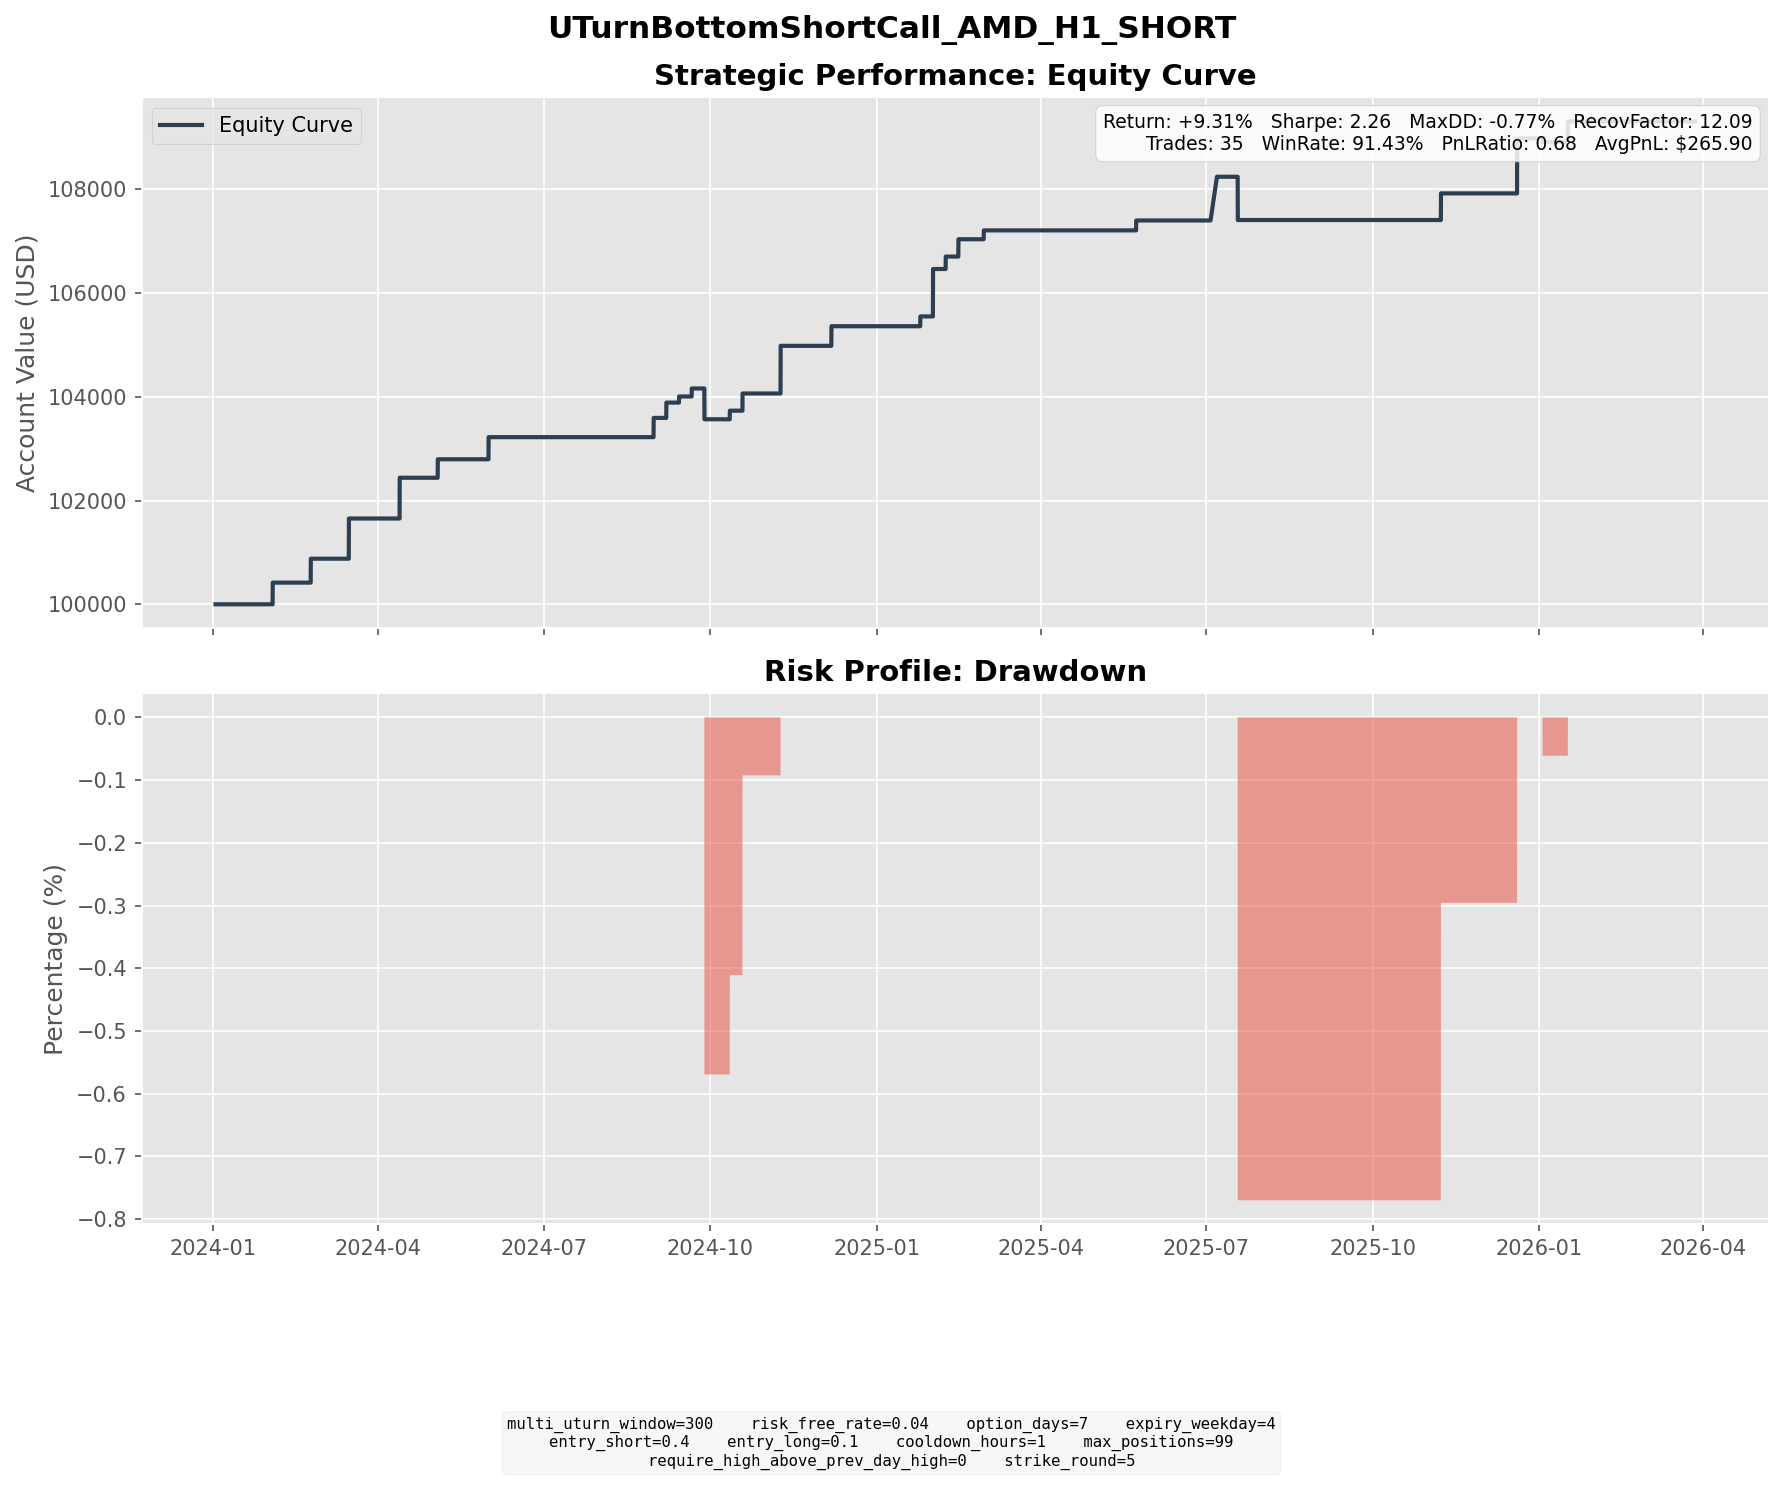

The table this chart was drawn from, first rows:
entry_dt, lock_dt, lock_reason, settlement_dt, close_reason, k1, k2, short_prem, long_prem, net_credit, short_settle, long_settle, final_pnl
2024-01-22 05:00:00, 2024-01-22 05:00:00, direct_entry, 2024-02-02 16:00:00, expiry, 180, 200, 4.952, 0.7756, 4.176, 0.0000, 0.0000, 4.176
2024-02-15 04:00:00, 2024-02-15 04:00:00, direct_entry, 2024-02-23 16:00:00, expiry, 180, 200, 5.243, 0.6337, 4.609, 0.0000, 0.0000, 4.609
2024-03-06 14:00:00, 2024-03-06 14:00:00, direct_entry, 2024-03-15 16:00:00, expiry, 215, 235, 5.077, 0.8722, 4.205, 0.0000, 0.0000, 4.205
2024-03-08 11:00:00, 2024-03-08 11:00:00, direct_entry, 2024-03-15 16:00:00, expiry, 215, 230, 4.635, 1.091, 3.544, 0.0000, 0.0000, 3.544
2024-04-01 10:00:00, 2024-04-01 10:00:00, direct_entry, 2024-04-12 16:00:00, expiry, 185, 205, 5.865, 1.03, 4.835, 0.0000, 0.0000, 4.835
2024-04-04 09:00:00, 2024-04-04 09:00:00, direct_entry, 2024-04-12 16:00:00, expiry, 185, 200, 3.745, 0.7285, 3.017, 0.0000, 0.0000, 3.017
2024-04-24 10:00:00, 2024-04-24 10:00:00, direct_entry, 2024-05-03 16:00:00, expiry, 155, 170, 4.319, 0.7549, 3.564, 0.0000, 0.0000, 3.564
2024-05-20 13:00:00, 2024-05-20 13:00:00, direct_entry, 2024-05-31 16:00:00, expiry, 170, 190, 4.945, 0.6829, 4.262, 0.0000, 0.0000, 4.262
2024-08-22 09:00:00, 2024-08-22 09:00:00, direct_entry, 2024-08-30 16:00:00, expiry, 160, 175, 4.47, 0.7618, 3.708, 0.0000, 0.0000, 3.708
2024-08-26 07:00:00, 2024-08-26 07:00:00, direct_entry, 2024-09-06 16:00:00, expiry, 160, 175, 3.69, 0.7412, 2.948, 0.0000, 0.0000, 2.948
2024-09-03 04:00:00, 2024-09-03 04:00:00, direct_entry, 2024-09-13 16:00:00, expiry, 150, 165, 4.22, 0.7707, 3.45, 2.27, 0.0000, 1.18
2024-09-12 06:00:00, 2024-09-12 06:00:00, direct_entry, 2024-09-20 16:00:00, expiry, 155, 165, 3.09, 0.8767, 2.213, 0.6700, 0.0000, 1.543
2024-09-17 09:00:00, 2024-09-17 09:00:00, direct_entry, 2024-09-27 16:00:00, expiry, 155, 170, 4.157, 0.7782, 3.379, 9.31, 0.0000, -5.931
2024-10-01 09:00:00, 2024-10-01 09:00:00, direct_entry, 2024-10-11 16:00:00, expiry, 165, 185, 4.862, 0.5811, 4.281, 2.63, 0.0000, 1.651
2024-10-09 09:00:00, 2024-10-09 09:00:00, direct_entry, 2024-10-18 16:00:00, expiry, 175, 190, 4.176, 0.8597, 3.317, 0.0000, 0.0000, 3.317
2024-10-28 09:00:00, 2024-10-28 09:00:00, direct_entry, 2024-11-08 16:00:00, expiry, 160, 180, 5.269, 0.6876, 4.581, 0.0000, 0.0000, 4.581
2024-10-29 16:00:00, 2024-10-29 16:00:00, direct_entry, 2024-11-08 16:00:00, expiry, 155, 175, 5.149, 0.5472, 4.602, 0.0000, 0.0000, 4.602
2024-11-26 09:00:00, 2024-11-26 09:00:00, direct_entry, 2024-12-06 16:00:00, expiry, 140, 155, 4.543, 0.7633, 3.78, 0.0000, 0.0000, 3.78
2025-01-17 19:00:00, 2025-01-17 19:00:00, direct_entry, 2025-01-24 16:00:00, expiry, 125, 135, 2.251, 0.3649, 1.886, 0.0000, 0.0000, 1.886
2025-01-21 14:00:00, 2025-01-21 14:00:00, direct_entry, 2025-01-31 16:00:00, expiry, 125, 140, 3.624, 0.4304, 3.193, 0.0000, 0.0000, 3.193
2025-01-22 12:00:00, 2025-01-22 12:00:00, direct_entry, 2025-01-31 16:00:00, expiry, 125, 140, 3.805, 0.4203, 3.384, 0.0000, 0.0000, 3.384
2025-01-24 09:00:00, 2025-01-24 09:00:00, direct_entry, 2025-01-31 16:00:00, expiry, 125, 135, 3.208, 0.6466, 2.562, 0.0000, 0.0000, 2.562
2025-01-31 09:00:00, 2025-01-31 09:00:00, direct_entry, 2025-02-07 16:00:00, expiry, 120, 130, 2.927, 0.5316, 2.395, 0.0000, 0.0000, 2.395
2025-02-04 16:00:00, 2025-02-04 16:00:00, direct_entry, 2025-02-14 16:00:00, expiry, 115, 130, 3.721, 0.3770, 3.344, 0.0000, 0.0000, 3.344
2025-02-19 08:00:00, 2025-02-19 08:00:00, direct_entry, 2025-02-28 16:00:00, expiry, 120, 130, 2.107, 0.4025, 1.704, 0.0000, 0.0000, 1.704
2025-05-16 10:00:00, 2025-05-16 10:00:00, direct_entry, 2025-05-23 16:00:00, expiry, 120, 130, 2.275, 0.3633, 1.912, 0.0000, 0.0000, 1.912
2025-06-25 05:00:00, 2025-06-25 05:00:00, direct_entry, 2025-07-07 04:00:00, expiry, 145, 155, 2.79, 0.7617, 2.028, 0.0000, 0.0000, 2.028
2025-06-25 13:00:00, 2025-06-25 13:00:00, direct_entry, 2025-07-07 04:00:00, expiry, 145, 160, 3.879, 0.5678, 3.311, 0.0000, 0.0000, 3.311
2025-06-26 08:00:00, 2025-06-26 08:00:00, direct_entry, 2025-07-07 04:00:00, expiry, 150, 165, 3.563, 0.4841, 3.079, 0.0000, 0.0000, 3.079
2025-07-10 14:00:00, 2025-07-10 14:00:00, direct_entry, 2025-07-18 16:00:00, expiry, 145, 160, 4.046, 0.5400, 3.506, 11.84, 0.0000, -8.334
2025-10-29 10:00:00, 2025-10-29 10:00:00, direct_entry, 2025-11-07 16:00:00, expiry, 270, 295, 6.214, 1.081, 5.133, 0.0000, 0.0000, 5.133
2025-12-08 10:00:00, 2025-12-08 10:00:00, direct_entry, 2025-12-19 16:00:00, expiry, 225, 250, 6.199, 0.9555, 5.244, 0.0000, 0.0000, 5.244
2025-12-08 13:00:00, 2025-12-08 13:00:00, direct_entry, 2025-12-19 16:00:00, expiry, 225, 250, 6.309, 0.9715, 5.338, 0.0000, 0.0000, 5.338
2025-12-26 09:00:00, 2025-12-26 09:00:00, direct_entry, 2026-01-02 16:00:00, expiry, 220, 235, 3.948, 0.9045, 3.043, 3.71, 0.0000, -0.6665
2026-01-05 09:00:00, 2026-01-05 09:00:00, direct_entry, 2026-01-16 16:00:00, expiry, 230, 255, 6.737, 1.127, 5.61, 1.65, 0.0000, 3.96
